Image classification data set "California" (aashigoyal210900/wildfire_cnn on GitHub). Class labels (2): no wildfire, wildfire.

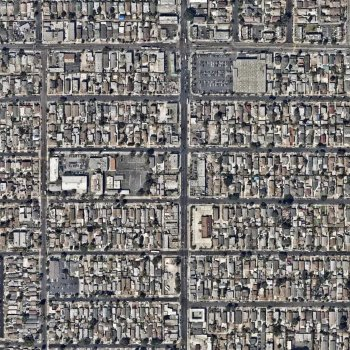
Label: no wildfire

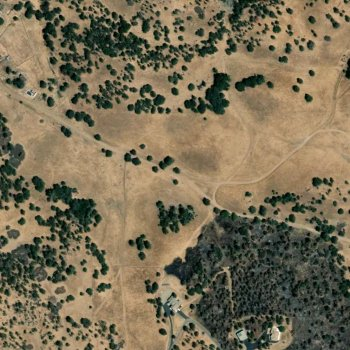
Label: wildfire

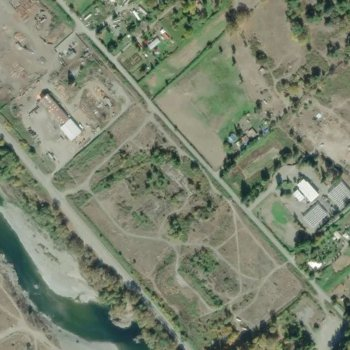
Label: wildfire

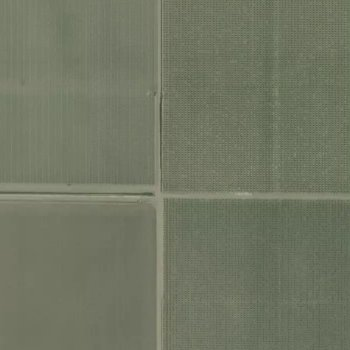
Label: wildfire

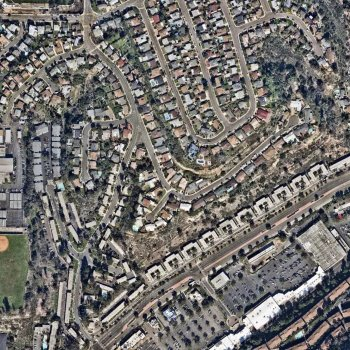
Label: no wildfire

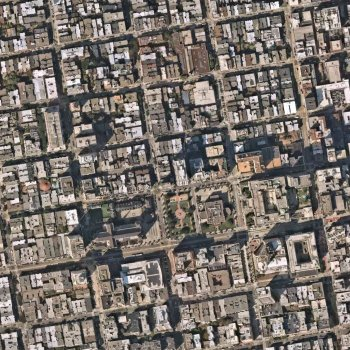
Label: no wildfire
